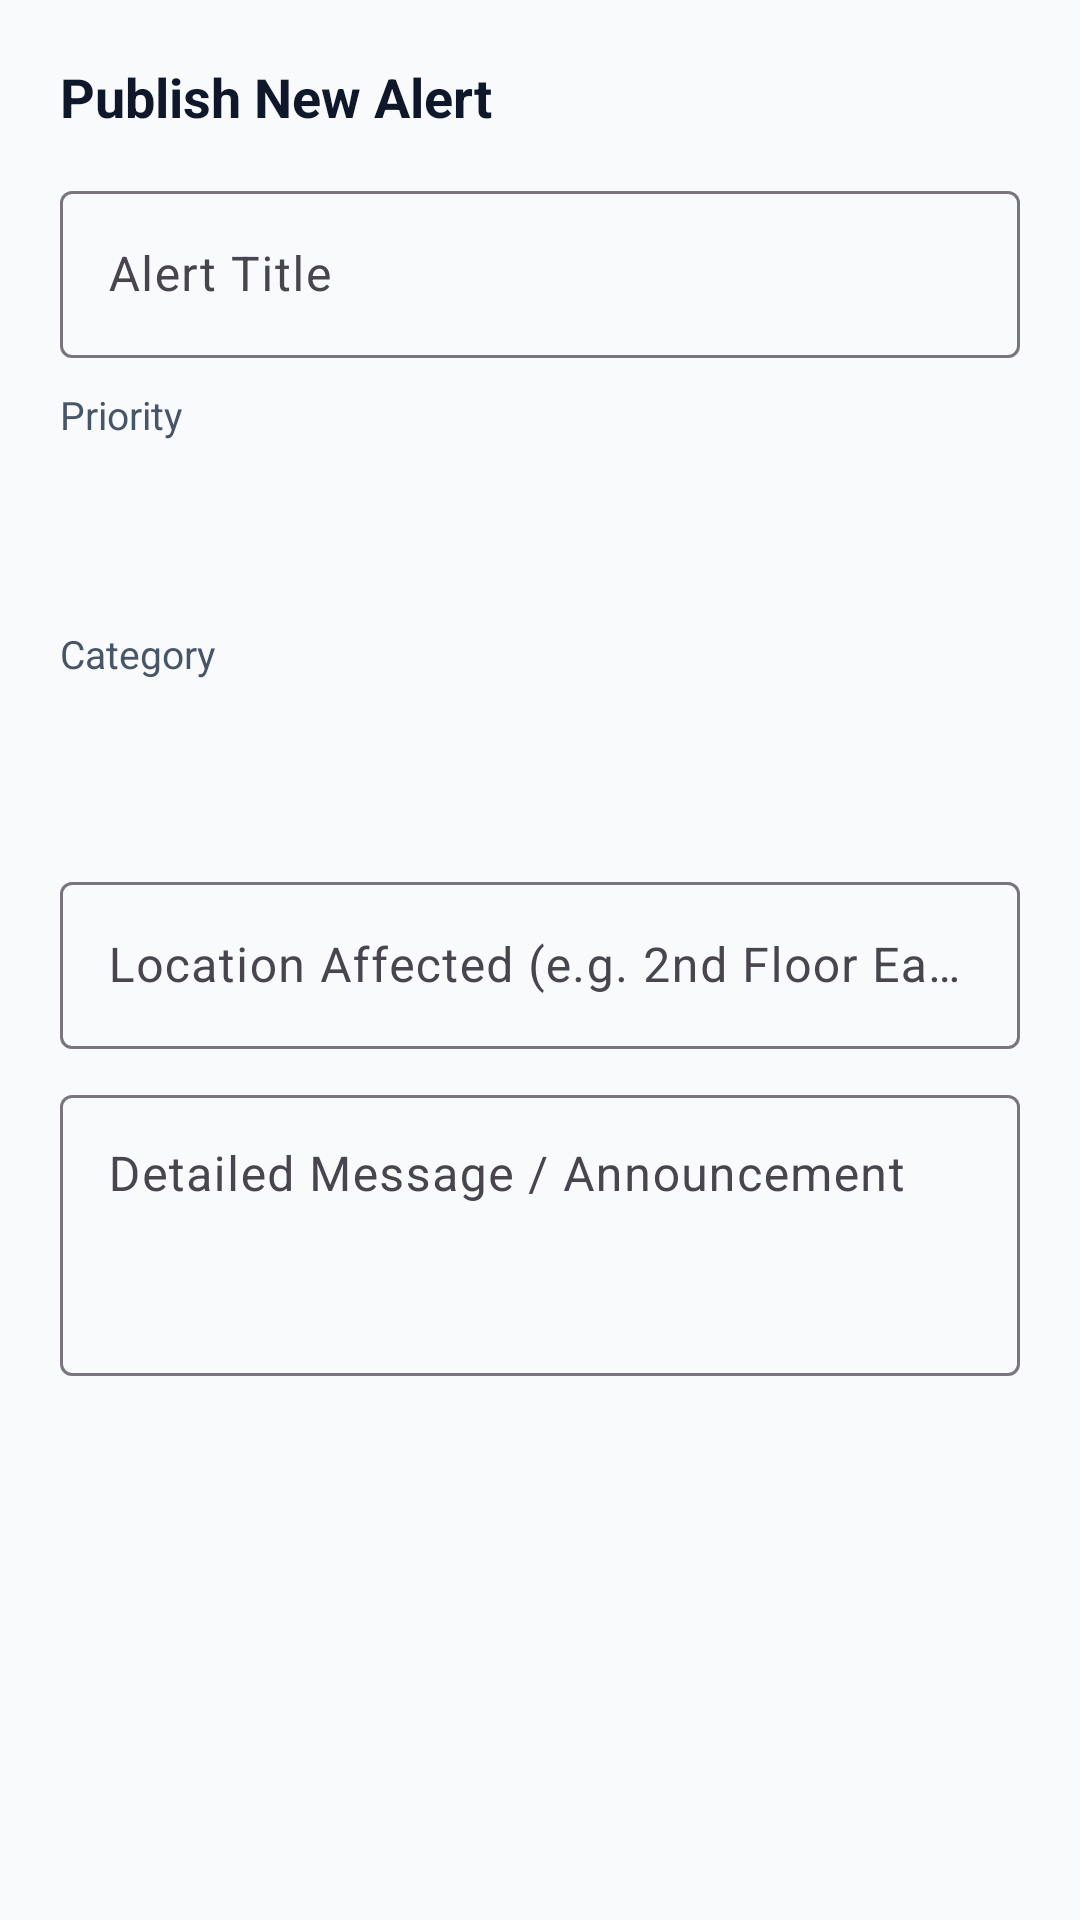

The Android layout XML behind this screen, and the referenced resources:
<!-- AndroidManifest.xml: application theme Theme.ANVAY -->
<!-- res/layout/dialog_add_alert.xml -->
<?xml version="1.0" encoding="utf-8"?>
<ScrollView xmlns:android="http://schemas.android.com/apk/res/android"
    xmlns:app="http://schemas.android.com/apk/res-auto"
    android:layout_width="match_parent"
    android:layout_height="wrap_content"
    android:padding="20dp">

    <LinearLayout
        android:layout_width="match_parent"
        android:layout_height="wrap_content"
        android:orientation="vertical">

        <TextView
            android:layout_width="wrap_content"
            android:layout_height="wrap_content"
            android:text="@string/add_new_alert"
            android:textColor="@color/text_primary"
            android:textSize="18sp"
            android:textStyle="bold" />

        <com.google.android.material.textfield.TextInputLayout
            style="@style/Widget.Material3.TextInputLayout.OutlinedBox"
            android:layout_width="match_parent"
            android:layout_height="wrap_content"
            android:layout_marginTop="14dp"
            android:hint="Alert Title">

            <com.google.android.material.textfield.TextInputEditText
                android:id="@+id/etAlertTitle"
                android:layout_width="match_parent"
                android:layout_height="wrap_content"
                android:inputType="textCapSentences" />
        </com.google.android.material.textfield.TextInputLayout>

        <TextView
            android:layout_width="wrap_content"
            android:layout_height="wrap_content"
            android:layout_marginTop="10dp"
            android:text="Priority"
            android:textColor="@color/text_secondary"
            android:textSize="13sp" />

        <Spinner
            android:id="@+id/spinnerPriority"
            android:layout_width="match_parent"
            android:layout_height="48dp"
            android:layout_marginTop="4dp"
            android:background="@drawable/bg_search_bar" />

        <TextView
            android:layout_width="wrap_content"
            android:layout_height="wrap_content"
            android:layout_marginTop="10dp"
            android:text="Category"
            android:textColor="@color/text_secondary"
            android:textSize="13sp" />

        <Spinner
            android:id="@+id/spinnerAlertCategory"
            android:layout_width="match_parent"
            android:layout_height="48dp"
            android:layout_marginTop="4dp"
            android:background="@drawable/bg_search_bar" />

        <com.google.android.material.textfield.TextInputLayout
            style="@style/Widget.Material3.TextInputLayout.OutlinedBox"
            android:layout_width="match_parent"
            android:layout_height="wrap_content"
            android:layout_marginTop="10dp"
            android:hint="Location Affected (e.g. 2nd Floor East)">

            <com.google.android.material.textfield.TextInputEditText
                android:id="@+id/etAlertLocation"
                android:layout_width="match_parent"
                android:layout_height="wrap_content" />
        </com.google.android.material.textfield.TextInputLayout>

        <com.google.android.material.textfield.TextInputLayout
            style="@style/Widget.Material3.TextInputLayout.OutlinedBox"
            android:layout_width="match_parent"
            android:layout_height="wrap_content"
            android:layout_marginTop="10dp"
            android:hint="Detailed Message / Announcement">

            <com.google.android.material.textfield.TextInputEditText
                android:id="@+id/etAlertMessage"
                android:layout_width="match_parent"
                android:layout_height="wrap_content"
                android:gravity="top"
                android:lines="3" />
        </com.google.android.material.textfield.TextInputLayout>

    </LinearLayout>
</ScrollView>
<!-- resources referenced by this layout -->
<resources>
  <color name="text_primary">#0F172A</color>
  <color name="text_secondary">#475569</color>
  <string name="add_new_alert">Publish New Alert</string>
  <style name="Theme.ANVAY" parent="Theme.Material3.Light.NoActionBar">
          
          <item name="colorPrimary">@color/primary</item>
          <item name="colorPrimaryVariant">@color/primary_dark</item>
          <item name="colorOnPrimary">@color/on_primary</item>
          
          <item name="colorSecondary">@color/secondary</item>
          <item name="colorSecondaryVariant">@color/secondary_dark</item>
          <item name="colorOnSecondary">@color/on_secondary</item>
          
          <item name="android:statusBarColor">@color/primary_dark</item>
          <item name="android:windowLightStatusBar" tools:targetApi="m">false</item>
          
          <item name="android:windowBackground">@color/background</item>
          <item name="colorSurface">@color/surface</item>
          <item name="colorOnSurface">@color/text_primary</item>
      </style>
  <color name="primary">#1B3B6F</color>
  <color name="primary_dark">#0B192C</color>
  <color name="on_primary">#FFFFFF</color>
  <color name="secondary">#0891B2</color>
  <color name="secondary_dark">#0E7490</color>
  <color name="on_secondary">#FFFFFF</color>
  <color name="background">#F8FAFC</color>
  <color name="surface">#FFFFFF</color>
</resources>
